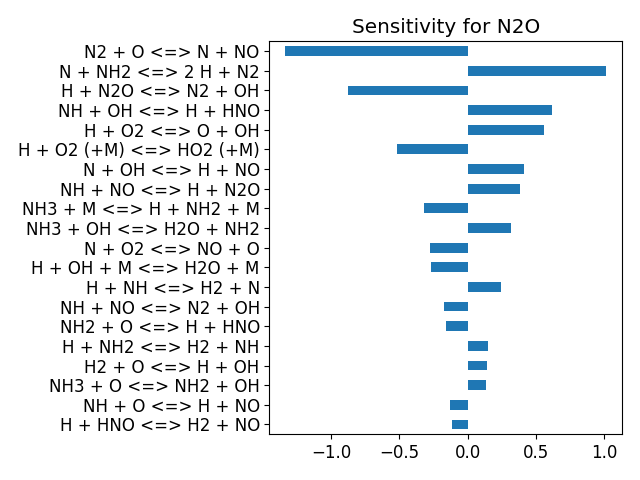

Values plotted in this chart, from the file beside it:
, base_case
H + O2 <=> O + OH, 0.5613
H2 + O <=> H + OH, 0.1446
H2 + OH <=> H + H2O, -0.07561
H2O + O <=> 2 OH, 0.05148
2 H + M <=> H2 + M, -0.03921
H + OH + M <=> H2O + M, -0.265
2 O + M <=> O2 + M, -0.01024
H + O + M <=> OH + M, -0.003603
H + O2 (+M) <=> HO2 (+M), -0.5166
H + HO2 <=> 2 OH, -0.002491
H + HO2 <=> H2 + O2, 0.01009
H + HO2 <=> H2O + O, -0.003256
HO2 + O <=> O2 + OH, 0.002639
HO2 + OH <=> H2O + O2, 0.001303
HO2 + OH <=> H2O + O2, -3.689175733191648e-05
2 OH (+M) <=> H2O2 (+M), 0.001809
2 HO2 <=> H2O2 + O2, 0.002108
2 HO2 <=> H2O2 + O2, 0.002127
H + H2O2 <=> H2 + HO2, 0.002244
H + H2O2 <=> H2O + OH, 0.001412
H2O2 + OH <=> H2O + HO2, 0.00179
H2O2 + OH <=> H2O + HO2, 0.002097
H2O2 + O <=> HO2 + OH, 0.00176
HO2 + NH2 <=> NH3 + O2, 0.001127
NH2 + O2 <=> H2NO + O, 0.00148
H2NO + O <=> HNO + OH, 0.001276
H2NO + O2 <=> HNO + HO2, 0.001801
NH3 + M <=> H + NH2 + M, -0.3188
H + NH3 <=> H2 + NH2, 0.04086
NH3 + O <=> NH2 + OH, 0.1354
NH3 + OH <=> H2O + NH2, 0.3167
H + NH2 <=> H2 + NH, 0.1529
N + NH2 <=> 2 H + N2, 1.013
NH2 + O <=> H + HNO, -0.1549
NH2 + OH <=> H2O + NH, -0.0007026
NH2 + NO <=> H2O + N2, -0.04168
NH2 + NO <=> NNH + OH, 0.07846
H + NH <=> H2 + N, 0.2432
NH + O <=> H + NO, -0.1314
NH + OH <=> H + HNO, 0.6171
NH + OH <=> H2O + N, -0.008578
NH + O2 <=> HNO + O, -0.01842
NH + NO <=> H + N2O, 0.3848
NH + NO <=> N2 + OH, -0.1702
NNH (+M) <=> H + N2 (+M), 0.06226
H + NNH <=> H2 + N2, 0.0003111
NNH + O <=> H + N2O, -0.01975
NNH + OH <=> H2O + N2, 0.00148
NNH + O2 <=> HO2 + N2, -0.05272
N2 + O <=> N + NO, -1.333
HO2 + NO <=> NO2 + OH, -0.005664
H + NO (+M) <=> HNO (+M), 0.0992
H + NO2 <=> NO + OH, 0.007319
NO2 + O <=> NO + O2, 0.001399
NO2 + M <=> NO + O + M, -0.0002402
HNO + OH <=> H2O + NO, -0.01708
H + HNO <=> H2 + NO, -0.1173
N + O2 <=> NO + O, -0.2722
N + OH <=> H + NO, 0.4161
N2O (+M) <=> N2 + O (+M), -0.0285
... 3 more rows
